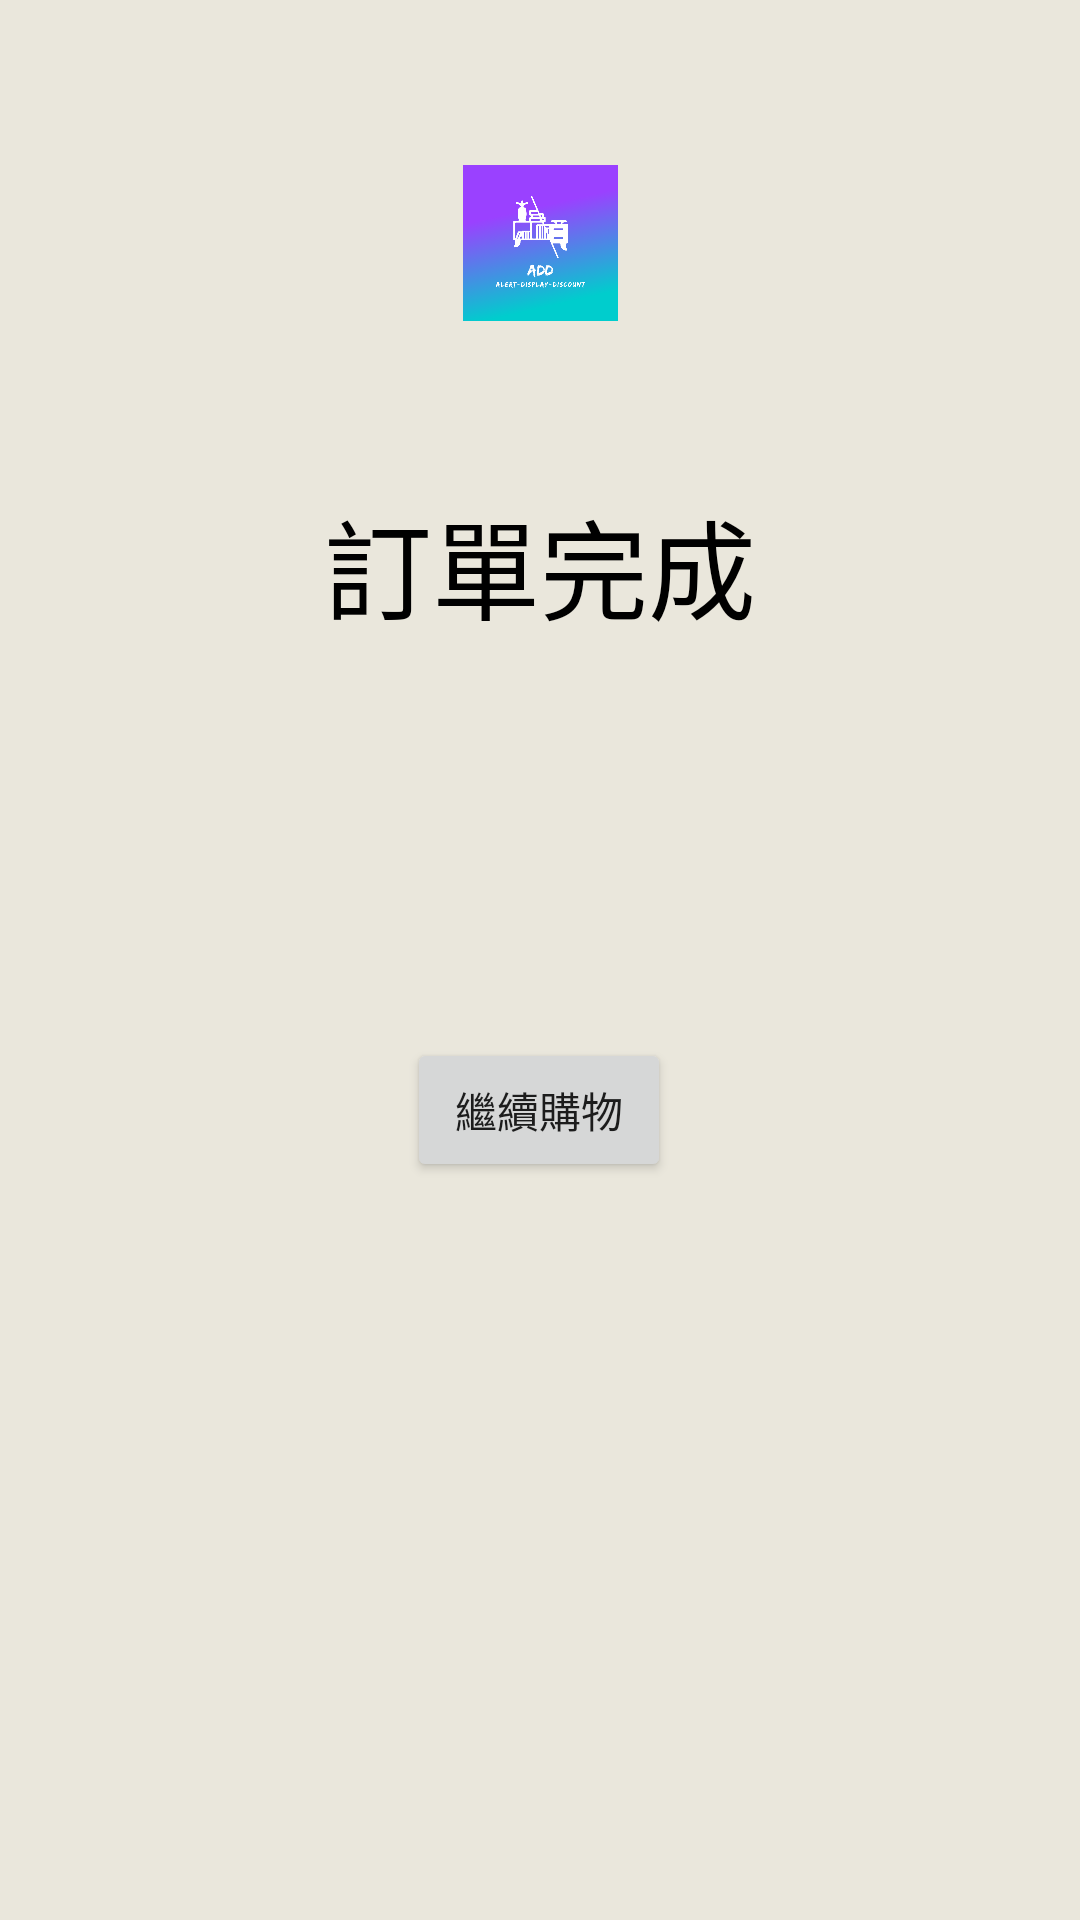

The Android layout XML behind this screen, and the referenced resources:
<!-- AndroidManifest.xml: application theme Theme.ALERTDISPLAYDISCOUNT2 -->
<!-- res/layout/activity_finishorder.xml -->
<?xml version="1.0" encoding="utf-8"?>
<androidx.constraintlayout.widget.ConstraintLayout xmlns:android="http://schemas.android.com/apk/res/android"
    xmlns:app="http://schemas.android.com/apk/res-auto"
    xmlns:tools="http://schemas.android.com/tools"
    android:layout_width="match_parent"
    android:layout_height="match_parent"
    android:background="#EAE7DC"
    tools:context=".finishorder">

    <ImageView
        android:id="@+id/imageView10"
        android:layout_width="183dp"
        android:layout_height="52dp"
        android:layout_gravity="center"
        app:layout_constraintBottom_toTopOf="@+id/textView12"
        app:layout_constraintEnd_toEndOf="parent"
        app:layout_constraintStart_toStartOf="parent"
        app:layout_constraintTop_toTopOf="parent"
        app:srcCompat="@drawable/add"
        tools:src="@tools:sample/avatars" />

    <TextView
        android:id="@+id/textView12"
        android:layout_width="wrap_content"
        android:layout_height="wrap_content"
        android:layout_gravity="center_horizontal"
        android:text="訂單完成"
        android:textColor="@color/black"
        android:textSize="36dp"
        app:layout_constraintBottom_toBottomOf="parent"
        app:layout_constraintEnd_toEndOf="parent"
        app:layout_constraintStart_toStartOf="parent"
        app:layout_constraintTop_toTopOf="parent"
        app:layout_constraintVertical_bias="0.276" />

    <TextView
        android:id="@+id/textView24"
        android:layout_width="wrap_content"
        android:layout_height="wrap_content"

        android:layout_marginStart="98dp"
        android:layout_marginTop="80dp"
        android:layout_marginEnd="97dp"
        android:layout_marginBottom="100dp"
        android:text="已開始為您準備訂單\n請留意到貨通知"
        android:textAlignment="center"
        android:textSize="24dp"
        app:layout_constraintBottom_toTopOf="@+id/button2"
        app:layout_constraintEnd_toEndOf="parent"
        app:layout_constraintStart_toStartOf="parent"
        app:layout_constraintTop_toBottomOf="@+id/textView12" />

    <Button
        android:id="@+id/button2"
        android:layout_width="wrap_content"
        android:layout_height="wrap_content"
        android:layout_marginStart="161dp"
        android:layout_marginEnd="162dp"
        android:layout_marginBottom="246dp"
        android:text="繼續購物"
        app:layout_constraintBottom_toBottomOf="parent"
        app:layout_constraintEnd_toEndOf="parent"
        app:layout_constraintStart_toStartOf="parent" />

</androidx.constraintlayout.widget.ConstraintLayout>
<!-- resources referenced by this layout -->
<resources>
  <!-- drawable add: jpg bitmap (drawable-v24, 127279 bytes) -->
  <style name="Theme.ALERTDISPLAYDISCOUNT2" parent="Theme.MaterialComponents.DayNight.DarkActionBar">
  
      
          <item name="colorPrimary">@color/purple_500</item>
          <item name="colorPrimaryVariant">@color/purple_700</item>
          <item name="colorOnPrimary">@color/white</item>
          
          <item name="colorSecondary">@color/teal_200</item>
          <item name="colorSecondaryVariant">@color/teal_700</item>
          <item name="colorOnSecondary">@color/black</item>
          
          <item name="android:statusBarColor" tools:targetApi="l">?attr/colorPrimaryVariant</item>
          
      </style>
  <!-- not gathered from this repository: default colours our renderer supplied (Android Studio template values) -->
  <color name="purple_500">#FF6200EE</color>
  <color name="purple_700">#FF3700B3</color>
  <color name="teal_200">#FF03DAC5</color>
  <color name="teal_700">#FF018786</color>
  <color name="black">#FF000000</color>
  <color name="white">#FFFFFFFF</color>
</resources>
